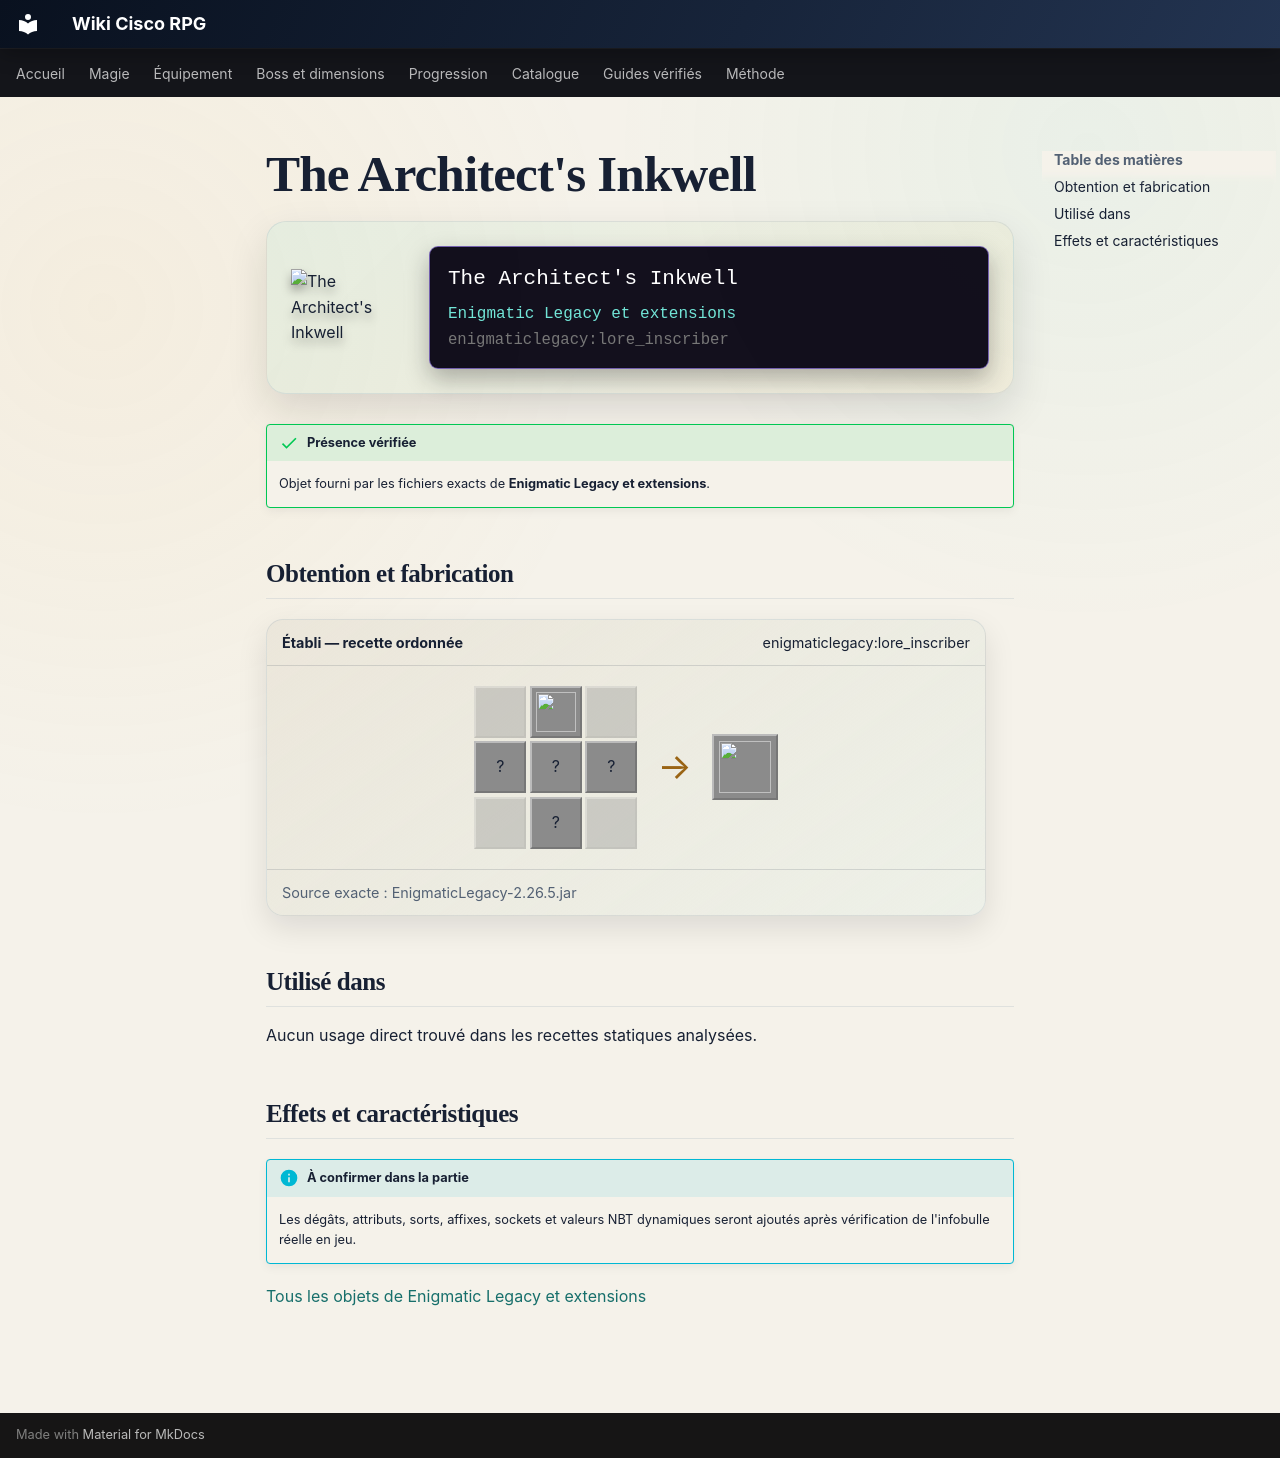

repository: Kloups-Dev/wiki-cisco-rpg · page: catalogue/objets/enigmaticlegacy/lore_inscriber/index.html · generator: mkdocs

# The Architect's Inkwell

<div class="mc-item-showcase">
<img class="mc-item-icon" src="../../../../assets/generated/items/enigmaticlegacy/lore_inscriber.png" alt="The Architect&#x27;s Inkwell">
<div class="mc-tooltip-card">
<div class="mc-tooltip-card__name">The Architect&#x27;s Inkwell</div>
<div class="mc-tooltip-card__mod">Enigmatic Legacy et extensions</div>
<div class="mc-tooltip-card__id">enigmaticlegacy:lore_inscriber</div>
</div>
</div>

!!! success "Présence vérifiée"
    Objet fourni par les fichiers exacts de **Enigmatic Legacy et extensions**.

## Obtention et fabrication

<div class="jei-recipe"><div class="jei-recipe__head"><strong>Établi — recette ordonnée</strong><span>enigmaticlegacy:lore_inscriber</span></div><div class="jei-recipe__body"><div class="jei-grid"><span class="jei-slot jei-slot--empty"></span><a class="jei-slot" href="../../../../catalogue/objets/enigmaticlegacy/astral_dust/" title="Astral Dust (enigmaticlegacy:astral_dust)"><img src="../../../../assets/generated/items/enigmaticlegacy/astral_dust.png" alt="" loading="lazy"></a><span class="jei-slot jei-slot--empty"></span><span class="jei-slot" title="Ink Sac (minecraft:ink_sac)">?</span><span class="jei-slot" title="Glass Bottle (minecraft:glass_bottle)">?</span><span class="jei-slot" title="Feather (minecraft:feather)">?</span><span class="jei-slot jei-slot--empty"></span><span class="jei-slot" title="Blaze Powder (minecraft:blaze_powder)">?</span><span class="jei-slot jei-slot--empty"></span></div><span class="jei-arrow">→</span><span class="jei-slot jei-slot--result"><img src="../../../../assets/generated/items/enigmaticlegacy/lore_inscriber.png" alt=""></span></div><div class="jei-recipe__source">Source exacte : EnigmaticLegacy-2.26.5.jar</div></div>

## Utilisé dans

Aucun usage direct trouvé dans les recettes statiques analysées.

## Effets et caractéristiques

!!! info "À confirmer dans la partie"
    Les dégâts, attributs, sorts, affixes, sockets et valeurs NBT dynamiques seront ajoutés après vérification de l'infobulle réelle en jeu.

[Tous les objets de Enigmatic Legacy et extensions](../../../contenu/enigmatic-legacy.md)
